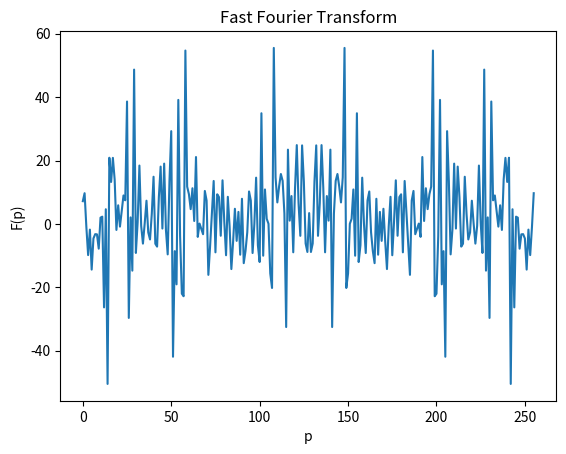

This figure's Python source:
import numpy as np      # math operations
import matplotlib.pyplot as plt     #graphs

n = 10      # harmonics
w = 2700    #frequency
N = 256     # discrete calls

def signalsGenerator(n,w,N):
    signals = np.zeros(N)
    W = w / n
    for _ in range(n):
        for t in range(N):
            amplitude = np.random.rand()
            phase = np.random.rand()
            signals[t] += (amplitude * np.sin(W * t + phase))
        W += W
    return signals


def fCoeff(pk, N):
    exp = 2*np.pi*pk/N
    return complex(np.cos(exp), -np.sin(exp))


# Fast  Fourier Transform
def ffTransform(signals):
    N = len(signals)
    l = int(N/2)
    spect = [0] * N

    if N ==1:
        return signals
    evens = ffTransform(signals[::2])
    odds = ffTransform(signals[1::2])

    for k in range(l):
        spect[k] = evens[k] + odds[k] * fCoeff(k, N)
        spect[k + l] = evens[k] - odds[k] * fCoeff(k, N)

    return spect


signal  = signalsGenerator(n,w,N)


#plt.plot(signal)
#plt.title('Random generated signals')
#plt.xlabel('time')
#plt.ylabel('signal')
#plt.figure()

plt.plot(ffTransform(signal))
plt.title('Fast Fourier Transform')
plt.xlabel('p')
plt.ylabel('F(p)')
plt.show()

